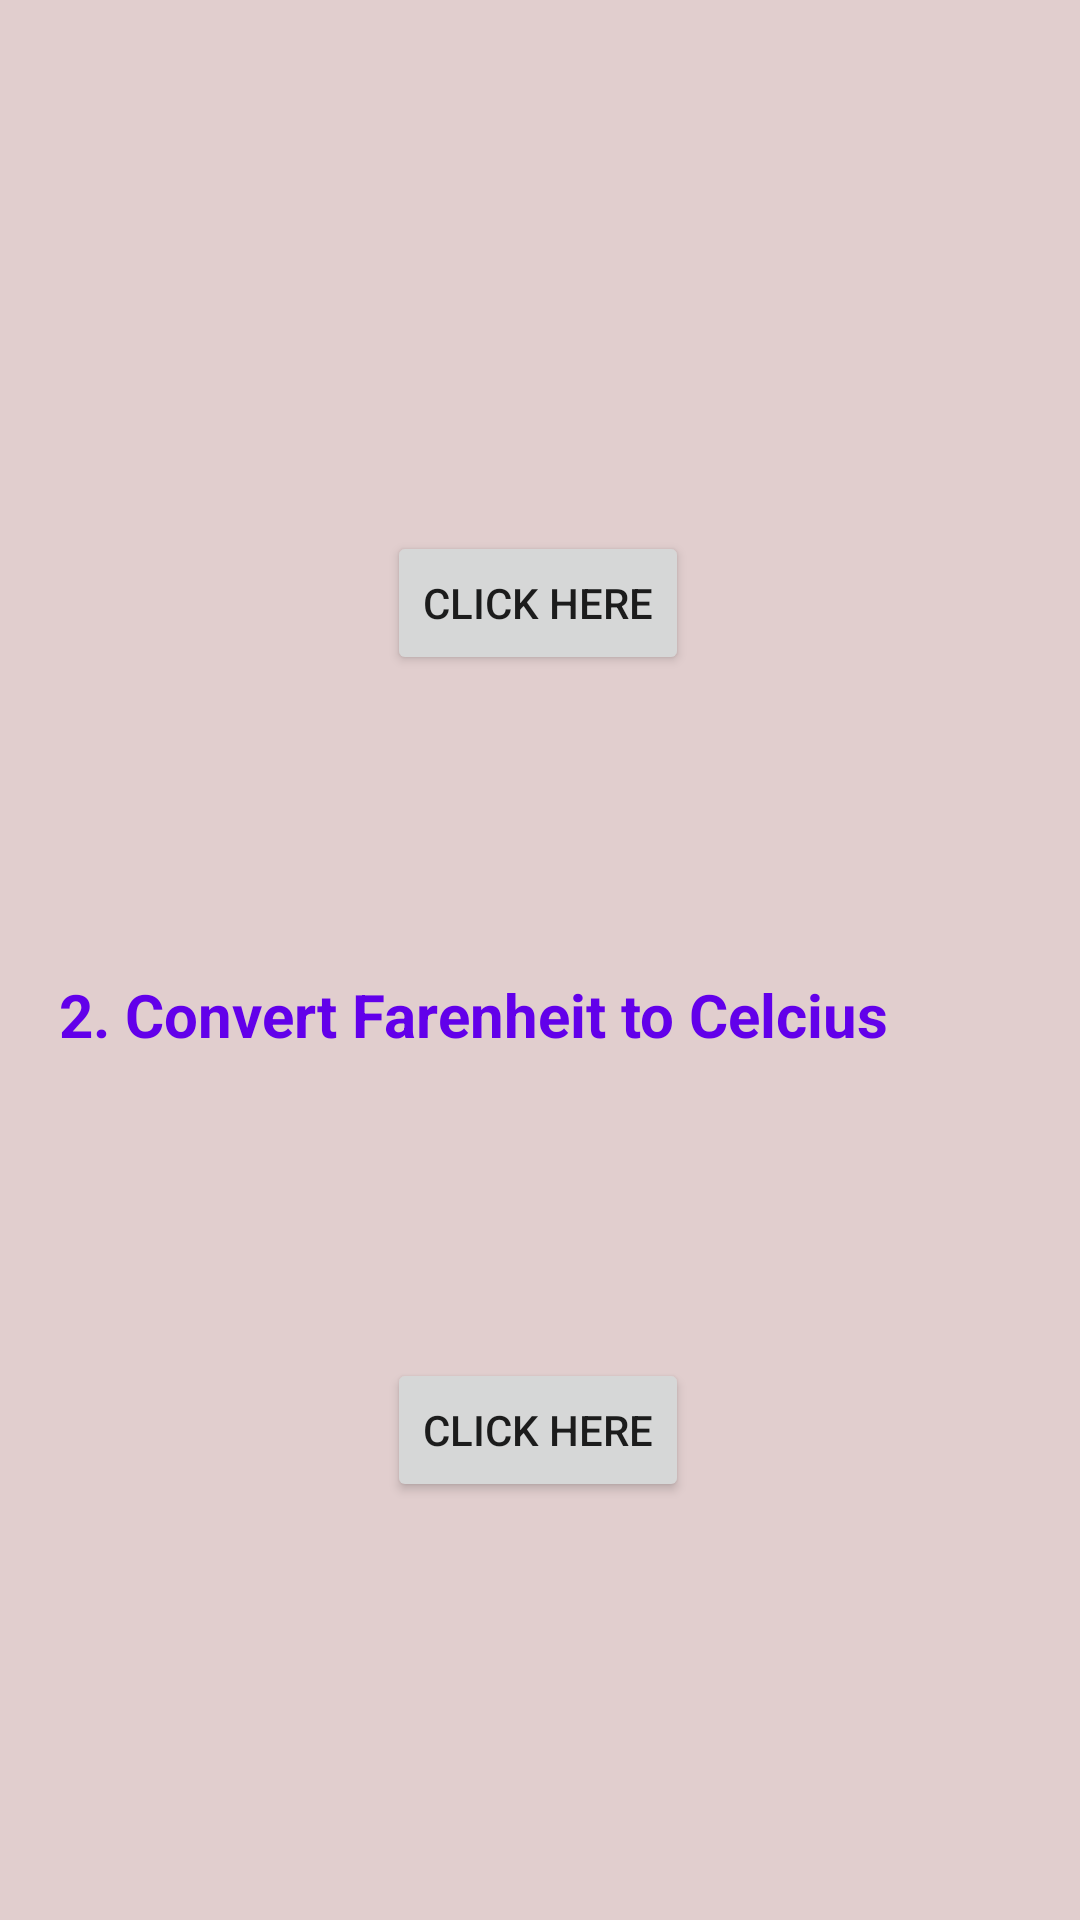

The Android layout XML behind this screen, and the referenced resources:
<!-- AndroidManifest.xml: application theme Theme.TemperatureConverterNew -->
<!-- res/layout/activity_main.xml -->
<?xml version="1.0" encoding="utf-8"?>
<androidx.constraintlayout.widget.ConstraintLayout xmlns:android="http://schemas.android.com/apk/res/android"
    xmlns:app="http://schemas.android.com/apk/res-auto"
    xmlns:tools="http://schemas.android.com/tools"
    android:layout_width="match_parent"
    android:layout_height="match_parent"
    android:background="#E1CECE"
    tools:context=".MainActivity" >

    <TextView
        android:id="@+id/celtofarview"
        android:layout_width="328dp"
        android:layout_height="41dp"
        android:layout_marginTop="138dp"
        android:layout_marginBottom="574dp"
        android:text="1. Convert Celcius to Farenheit"
        android:textColor="#6200EA"
        android:textSize="20sp"
        android:textStyle="bold"
        app:layout_constraintBottom_toBottomOf="parent"
        app:layout_constraintEnd_toEndOf="parent"
        app:layout_constraintHorizontal_bias="0.542"
        app:layout_constraintStart_toStartOf="parent"
        app:layout_constraintTop_toTopOf="parent"
        app:layout_constraintVertical_bias="0.0" />

    <TextView
        android:id="@+id/fartocelview"
        android:layout_width="321dp"
        android:layout_height="42dp"
        android:layout_marginBottom="24dp"
        android:text="2. Convert Farenheit to Celcius"
        android:textColor="#6200EA"
        android:textSize="20sp"
        android:textStyle="bold"
        app:layout_constraintBottom_toBottomOf="parent"
        app:layout_constraintEnd_toEndOf="parent"
        app:layout_constraintStart_toStartOf="parent"
        app:layout_constraintTop_toBottomOf="@+id/celtofarview"
        app:layout_constraintVertical_bias="0.477" />

    <Button
        android:id="@+id/celtofarbutton"
        android:layout_width="wrap_content"
        android:layout_height="wrap_content"
        android:text="Click Here"
        app:layout_constraintBottom_toTopOf="@+id/fartocelview"
        app:layout_constraintEnd_toEndOf="parent"
        app:layout_constraintHorizontal_bias="0.498"
        app:layout_constraintStart_toStartOf="parent"
        app:layout_constraintTop_toBottomOf="@+id/celtofarview"
        app:layout_constraintVertical_bias="0.445"
        app:rippleColor="#D50000" />

    <Button
        android:id="@+id/fartocelbutton"
        android:layout_width="wrap_content"
        android:layout_height="wrap_content"
        android:text="CLICK HERE"
        app:layout_constraintBottom_toBottomOf="parent"
        app:layout_constraintEnd_toEndOf="parent"
        app:layout_constraintHorizontal_bias="0.498"
        app:layout_constraintStart_toStartOf="parent"
        app:layout_constraintTop_toBottomOf="@+id/fartocelview"
        app:layout_constraintVertical_bias="0.382"
        app:rippleColor="#D50000" />
</androidx.constraintlayout.widget.ConstraintLayout>
<!-- resources referenced by this layout -->
<resources>
  <style name="Theme.TemperatureConverterNew" parent="Theme.MaterialComponents.DayNight.DarkActionBar">
          
          <item name="colorPrimary">@color/purple_500</item>
          <item name="colorPrimaryVariant">@color/purple_700</item>
          <item name="colorOnPrimary">@color/white</item>
          
          <item name="colorSecondary">@color/teal_200</item>
          <item name="colorSecondaryVariant">@color/teal_700</item>
          <item name="colorOnSecondary">@color/black</item>
          
          <item name="android:statusBarColor" tools:targetApi="l">?attr/colorPrimaryVariant</item>
          
      </style>
  <!-- not gathered from this repository: default colours our renderer supplied (Android Studio template values) -->
  <color name="purple_500">#FF6200EE</color>
  <color name="purple_700">#FF3700B3</color>
  <color name="teal_200">#FF03DAC5</color>
  <color name="teal_700">#FF018786</color>
  <color name="black">#FF000000</color>
  <color name="white">#FFFFFFFF</color>
</resources>
